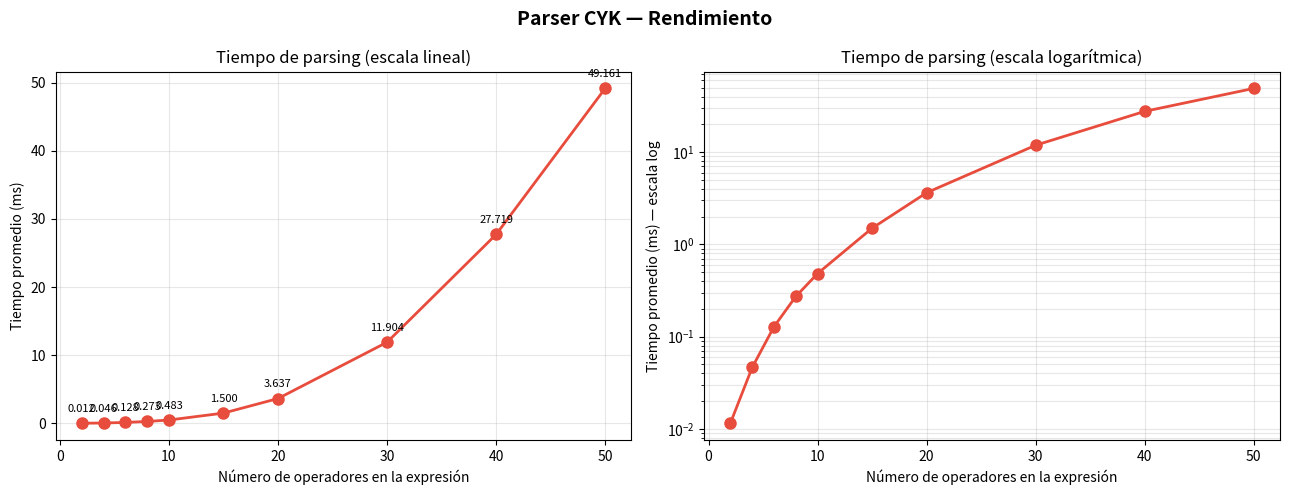

This figure's Python source:
"""
Parser CYK para Calculadora

Gramática en Forma Normal de Chomsky (CNF):

  E   -> ET1 | ET2 | T
  ET1 -> E A1        (representa E + T)
  ET2 -> E A2        (representa E - T)
  A1  -> PLUS T
  A2  -> MINUS T
  T   -> TF1 | TF2 | F
  TF1 -> T B1        (representa T * F)
  TF2 -> T B2        (representa T / F)
  B1  -> TIMES F
  B2  -> DIVIDE F
  F   -> LP EP       (representa ( E ))
  EP  -> E RP
  F   -> NUMBER
"""

import time
import re
import random
import matplotlib.pyplot as plt



#  TOKENs


def tokenize(expr):
    token_re = re.compile(r'\s*(\d+\.?\d*|[+\-*/()])\s*')
    tokens = []
    for m in token_re.finditer(expr):
        tok = m.group(1)
        if re.match(r'\d', tok):
            tokens.append(('NUMBER', float(tok)))
        elif tok == '+':
            tokens.append(('PLUS', '+'))
        elif tok == '-':
            tokens.append(('MINUS', '-'))
        elif tok == '*':
            tokens.append(('TIMES', '*'))
        elif tok == '/':
            tokens.append(('DIVIDE', '/'))
        elif tok == '(':
            tokens.append(('LPAREN', '('))
        elif tok == ')':
            tokens.append(('RPAREN', ')'))
    return tokens



#  GRAMÁTICA 

# Producciones binarias: (hijo_izq, hijo_der) -> [padres posibles]
BINARY = {
    ('E',     'A1'): ['ET1'],
    ('E',     'A2'): ['ET2'],
    ('PLUS',  'T' ): ['A1'],
    ('MINUS', 'T' ): ['A2'],
    ('T',     'B1'): ['TF1'],
    ('T',     'B2'): ['TF2'],
    ('TIMES',  'F'): ['B1'],
    ('DIVIDE', 'F'): ['B2'],
    ('LP',    'EP'): ['F'],
    ('E',     'RP'): ['EP'],
}

# Producciones terminales: tipo_token -> [no-terminales que lo generan]
TERMINAL = {
    'NUMBER':  ['F', 'T', 'E'],   # F->NUMBER, T->F, E->T
    'PLUS':    ['PLUS'],
    'MINUS':   ['MINUS'],
    'TIMES':   ['TIMES'],
    'DIVIDE':  ['DIVIDE'],
    'LPAREN':  ['LP'],
    'RPAREN':  ['RP'],
}



#  ALGORITMO CYK

def cyk_parse(tokens):
    n = len(tokens)
    if n == 0:
        return False

    # tabla[i][j] = conjunto de no-terminales que derivan tokens[i..j]
    tabla = [[set() for _ in range(n)] for _ in range(n)]

    # Paso 1: inicializar diagonal con terminales
    for i, (tipo, _) in enumerate(tokens):
        tabla[i][i] = set(TERMINAL.get(tipo, []))

    # Cierre manual de unitarias
    if 'F' in tabla[i][i]:
        tabla[i][i].add('T')
        tabla[i][i].add('E')

    # Paso 2: llenar por longitudes crecientes del span
    for length in range(2, n + 1):
        for i in range(n - length + 1):
            j = i + length - 1
            for k in range(i, j):                   # punto de corte
                for (A, B), padres in BINARY.items():
                    if A in tabla[i][k] and B in tabla[k + 1][j]:
                        tabla[i][j].update(padres)

    return 'E' in tabla[0][n - 1]


# DEMo

def demo():
    print("   PARSER CYK — Validador de expresiones")
    print("   (escribe 'salir' para terminar)")


    while True:
        try:
            expr = input(">>> ").strip()
        except (EOFError, KeyboardInterrupt):
            break
        if expr.lower() in ('salir', 'exit', 'quit', ''):
            break

        tokens = tokenize(expr)
        if not tokens:
            print("  Expresión vacía.\n")
            continue

        t0 = time.perf_counter()
        valida = cyk_parse(tokens)
        elapsed = (time.perf_counter() - t0) * 1000

        print(f"  Tokens: {len(tokens)}  |  Tiempo CYK: {elapsed:.4f} ms\n")


#  BENCHMARK Y GRÁFICAS

def gen_expr(num_ops):
    """Genera una expresión aritmética con num_ops operadores."""
    ops = ['+', '-', '*']
    nums = [str(random.randint(1, 9)) for _ in range(num_ops + 1)]
    op_list = [random.choice(ops) for _ in range(num_ops)]
    parts = [nums[0]]
    for i, op in enumerate(op_list):
        parts.append(op)
        parts.append(nums[i + 1])
    return ' '.join(parts)


def benchmark(sizes, repetitions=50):
    tiempos = []
    for n_ops in sizes:
        total = 0.0
        for _ in range(repetitions):
            expr = gen_expr(n_ops)
            tokens = tokenize(expr)
            t0 = time.perf_counter()
            cyk_parse(tokens)
            total += time.perf_counter() - t0
        tiempos.append((total / repetitions) * 1000)
    return tiempos


def graficar(sizes, tiempos):
    fig, axes = plt.subplots(1, 2, figsize=(13, 5))
    fig.suptitle('Parser CYK — Rendimiento', fontsize=14, fontweight='bold')
    color = '#e74c3c'

    # Gráfica 1: tiempo absoluto
    ax = axes[0]
    ax.plot(sizes, tiempos, 'o-', color=color, lw=2, ms=8)
    ax.set_xlabel('Número de operadores en la expresión')
    ax.set_ylabel('Tiempo promedio (ms)')
    ax.set_title('Tiempo de parsing (escala lineal)')
    ax.grid(True, alpha=0.3)
    for x, y in zip(sizes, tiempos):
        ax.annotate(f'{y:.3f}', (x, y), textcoords='offset points',
                    xytext=(0, 8), ha='center', fontsize=8)

    # Gráfica 2: escala logarítmica
    ax = axes[1]
    ax.semilogy(sizes, tiempos, 'o-', color=color, lw=2, ms=8)
    ax.set_xlabel('Número de operadores en la expresión')
    ax.set_ylabel('Tiempo promedio (ms) — escala log')
    ax.set_title('Tiempo de parsing (escala logarítmica)')
    ax.grid(True, alpha=0.3, which='both')

    plt.tight_layout()
    plt.savefig('benchmark_cyk.png', dpi=150, bbox_inches='tight')
    print("\n  ✓ Gráfica guardada como 'benchmark_cyk.png'")
    plt.show()


#  MAIN

if __name__ == '__main__':
    demo()

    print("  Ejecutando benchmark CYK...")

    sizes = [2, 4, 6, 8, 10, 15, 20, 30, 40, 50]
    tiempos = benchmark(sizes, repetitions=50)

    print(f"\n{'Operadores':>12} {'Tokens aprox':>14} {'Tiempo (ms)':>12}")
    print("-" * 42)
    for s, t in zip(sizes, tiempos):
        print(f"{s:>12} {2*s+1:>14} {t:>12.4f}")

    graficar(sizes, tiempos)
